pico-8 play session: no input (idle)

[t = 1 s] idle ~1s (no d-pad/buttons)
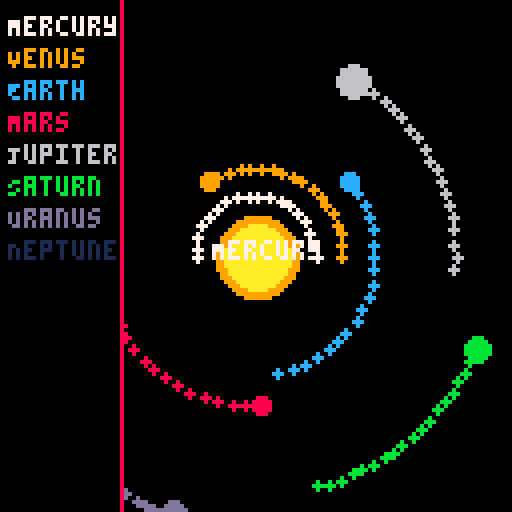
[t = 2 s] idle ~2s (no d-pad/buttons)
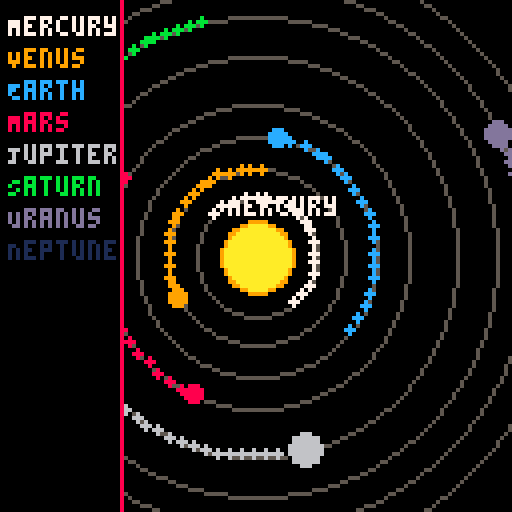
[t = 4 s] idle ~4s (no d-pad/buttons)
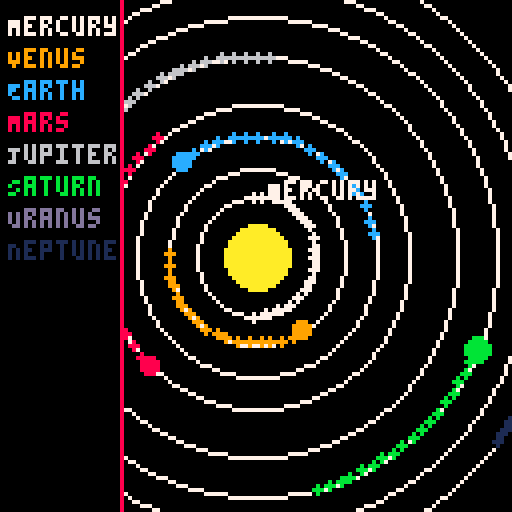
[t = 6 s] idle ~6s (no d-pad/buttons)
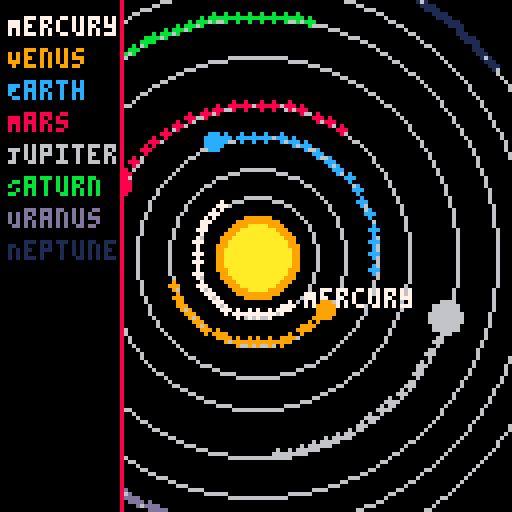
[t = 8 s] idle ~8s (no d-pad/buttons)
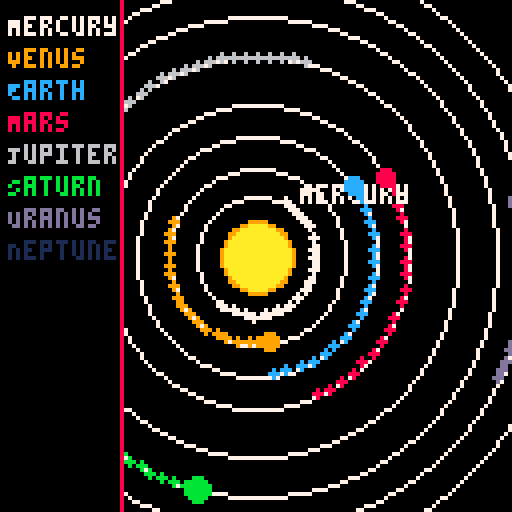

pico-8 cartridge
version 42
__lua__
-- solar_system_v3.6.p8
-- changelog: planet labels + smoother trail fading

function _init()
    sun = {x=64, y=64, r=8, base_color=10, glow_color=9, pulse=0}
    planets = {
        {name="Mercury", dist=15, size=1, speed=0.03, angle=0, color=7},
        {name="Venus", dist=22, size=2, speed=0.02, angle=0, color=9},
        {name="Earth", dist=30, size=2, speed=0.018, angle=0, color=12},
        {name="Mars", dist=38, size=2, speed=0.015, angle=0, color=8},
        {name="Jupiter", dist=50, size=4, speed=0.01, angle=0, color=6},
        {name="Saturn", dist=60, size=3, speed=0.008, angle=0, color=11},
        {name="Uranus", dist=68, size=3, speed=0.006, angle=0, color=13},
        {name="Neptune", dist=76, size=3, speed=0.004, angle=0, color=1}
    }
    trails = {}
    trail_length = 25
    orbit_pulse = 0
end

function _update60()
    update_planets()
    update_sun()
    orbit_pulse += 0.02
end

function update_planets()
    for p in all(planets) do
        p.angle += p.speed
        p.x = sun.x + cos(p.angle) * p.dist
        p.y = sun.y + sin(p.angle) * p.dist
        add_trail(p.x, p.y, p.color)
    end
end

function update_sun()
    sun.pulse += 0.05
end

function add_trail(x, y, c)
    add(trails, {x=x, y=y, c=c, alpha=1})
    if #trails > 150 then
        deli(trails,1)
    end
end

function draw_trails()
    for t in all(trails) do
        circfill(t.x, t.y, 1, t.c)
        t.alpha -= 0.03
        if t.alpha <= 0 then
            del(trails, t)
        end
    end
end

function draw_sun()
    local pulse_size = 1 + sin(sun.pulse)*1.5
    circfill(sun.x, sun.y, sun.r + pulse_size, sun.glow_color)
    circfill(sun.x, sun.y, sun.r, sun.base_color)
end

function draw_orbits()
    local alpha = 0.5 + 0.5*sin(orbit_pulse)
    local step = flr(alpha*8)
    for p in all(planets) do
        circ(sun.x, sun.y, p.dist, step)
    end
end

function draw_planet(p)
    local dist_from_center = sqrt((p.x-64)^2 + (p.y-64)^2)
    if dist_from_center < 20 then
        print(p.name, p.x + 4, p.y - 4, p.color)
    end
    local dist_from_sun = sqrt((p.x-sun.x)^2 + (p.y-sun.y)^2)
    if dist_from_sun < sun.r + 3 then
        circfill(p.x, p.y, p.size+1, 7)
    end
    circfill(p.x, p.y, p.size, p.color)
end

function draw_ui()
    rectfill(0, 0, 30, 127, 0)
    line(30, 0, 30, 127, 8)
    local y = 4
    for p in all(planets) do
        print(p.name, 2, y, p.color)
        y += 8
    end
end

function _draw()
    cls()
    draw_sun()
    draw_orbits()
    draw_trails()
    for p in all(planets) do
        draw_planet(p)
    end
    draw_ui()
end
